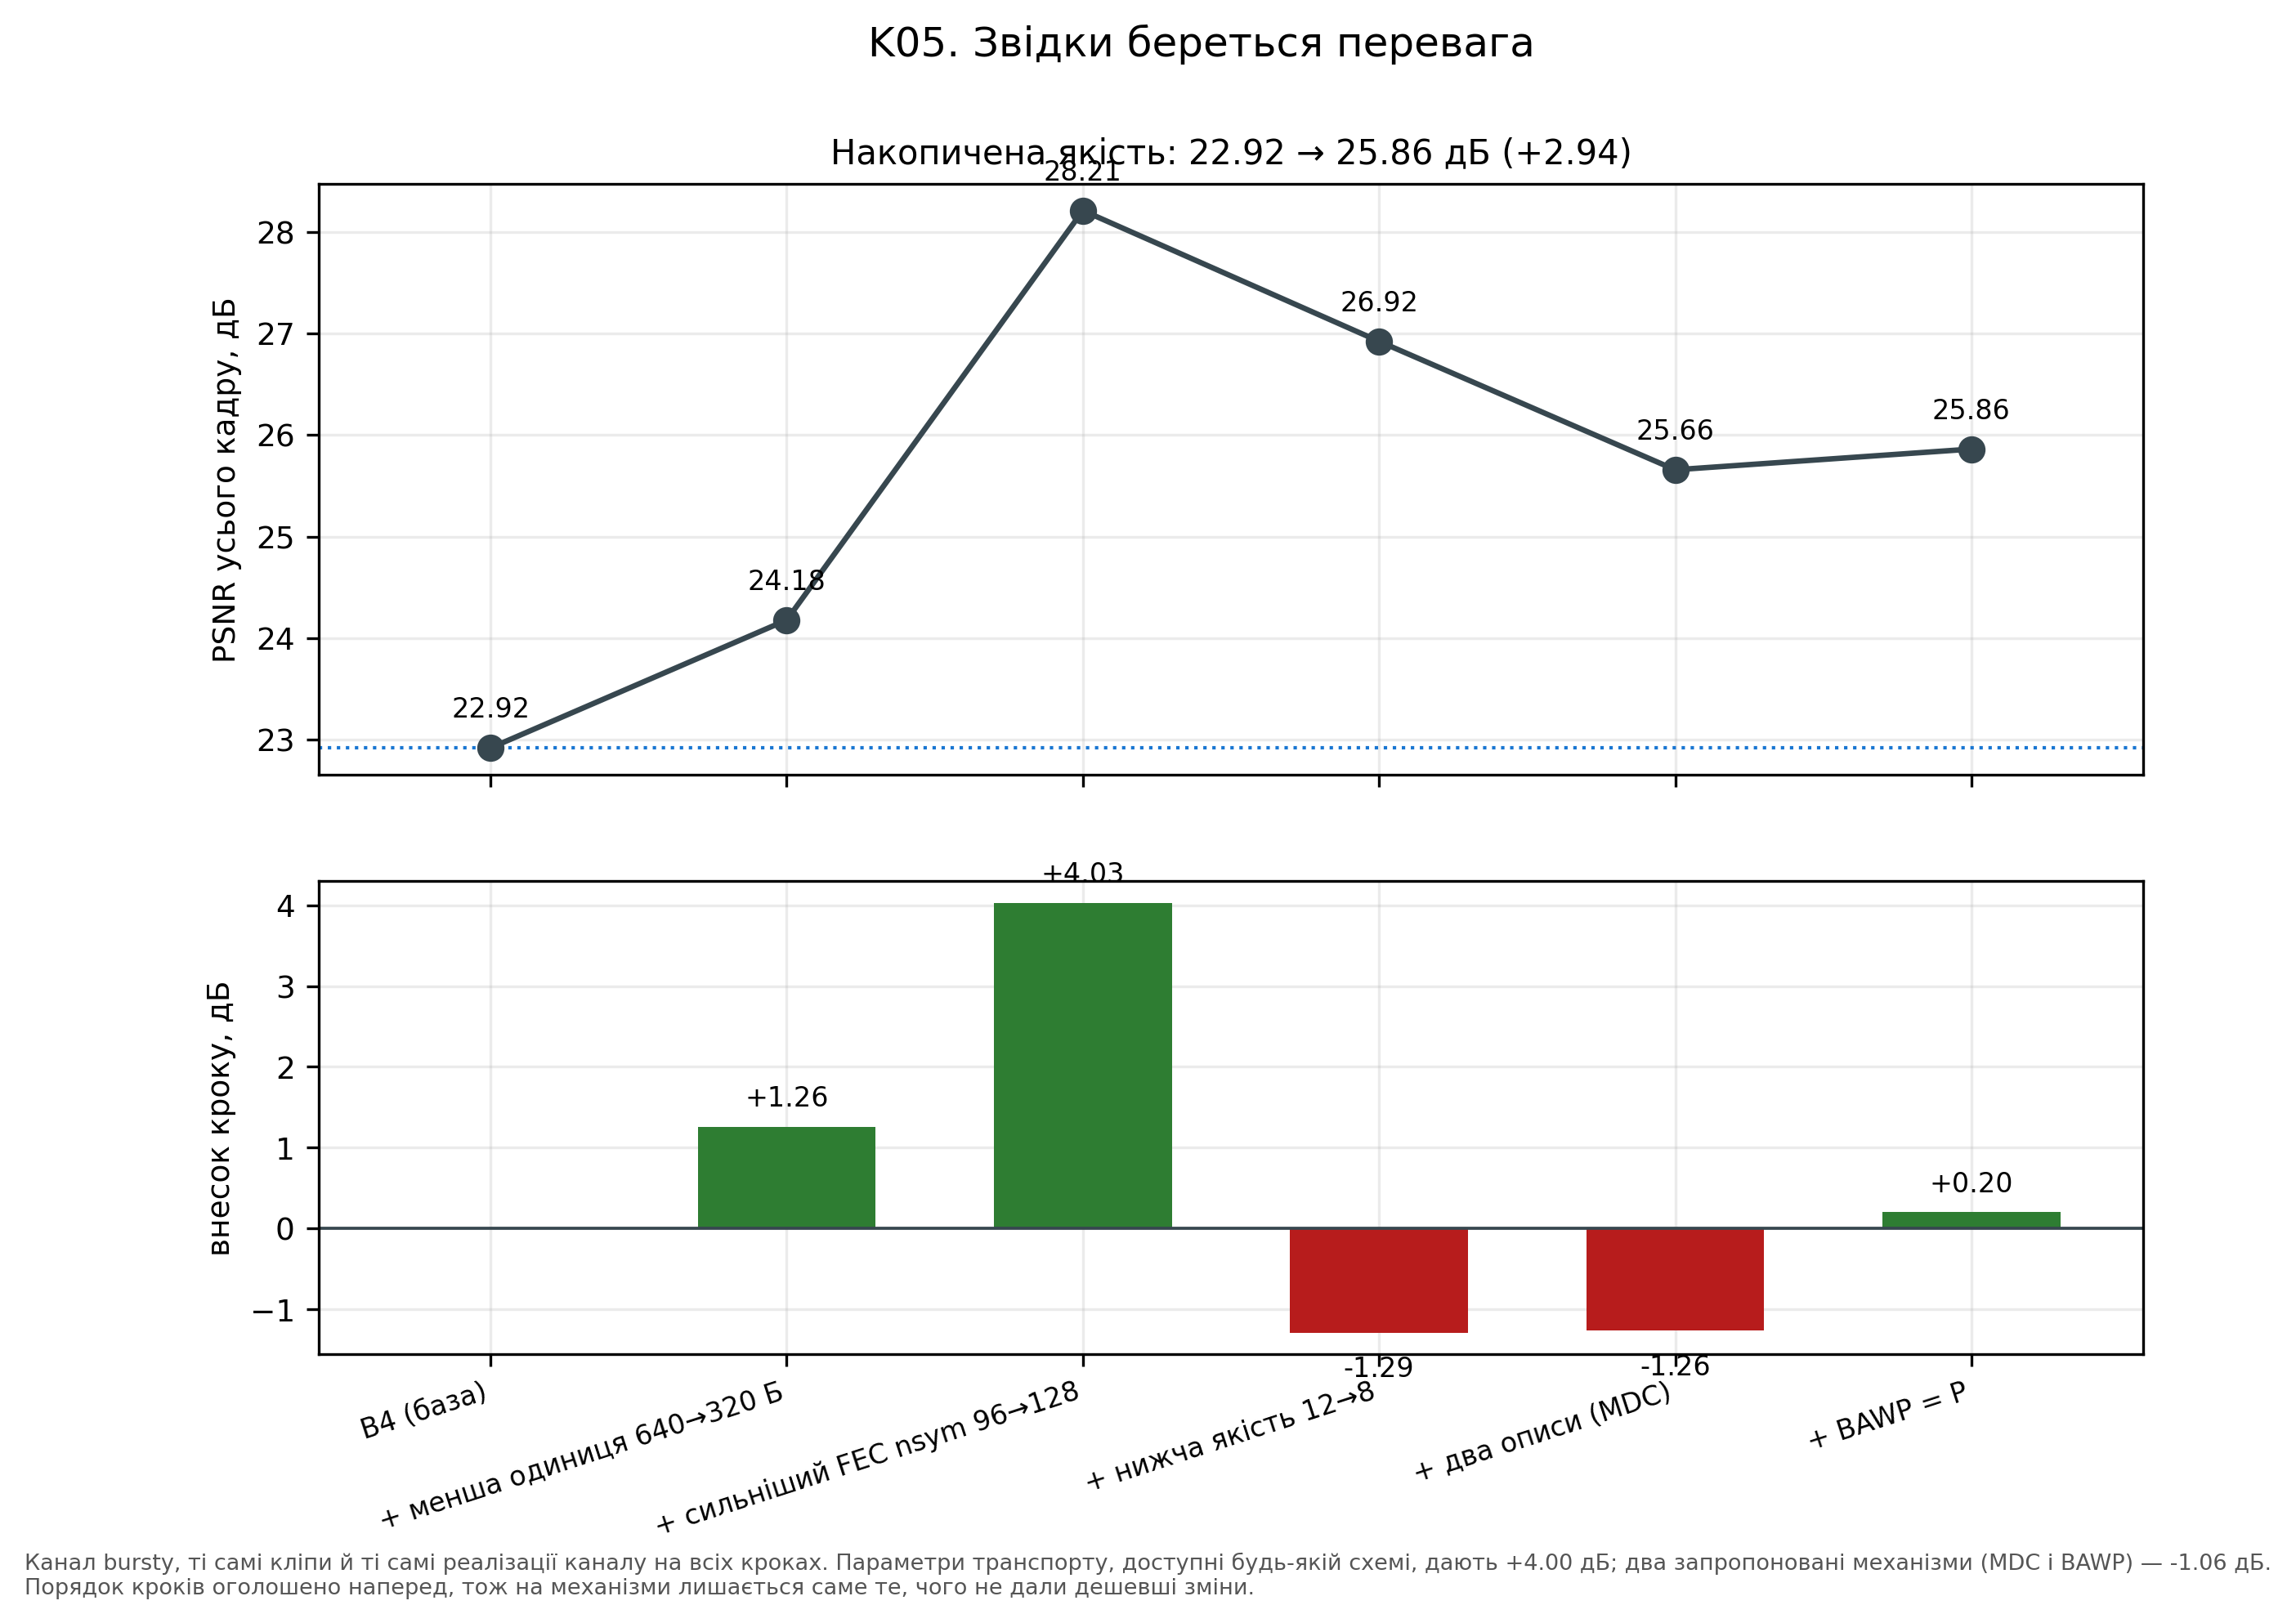

Values plotted in this chart, from the file beside it:
admissible, coverage, delta_psnr, label, psnr_full, step
True, 0.6501, 0.0, B4 (база), 22.92, 0
True, 0.6725, 1.259, + менша одиниця 640→320 Б, 24.18, 1
True, 0.8442, 4.03, + сильніший FEC nsym 96→128, 28.21, 2
True, 0.842, -1.287, + нижча якість 12→8, 26.92, 3
True, 0.842, -1.264, + два описи (MDC), 25.66, 4
True, 0.7821, 0.2037, + BAWP = P, 25.86, 5
